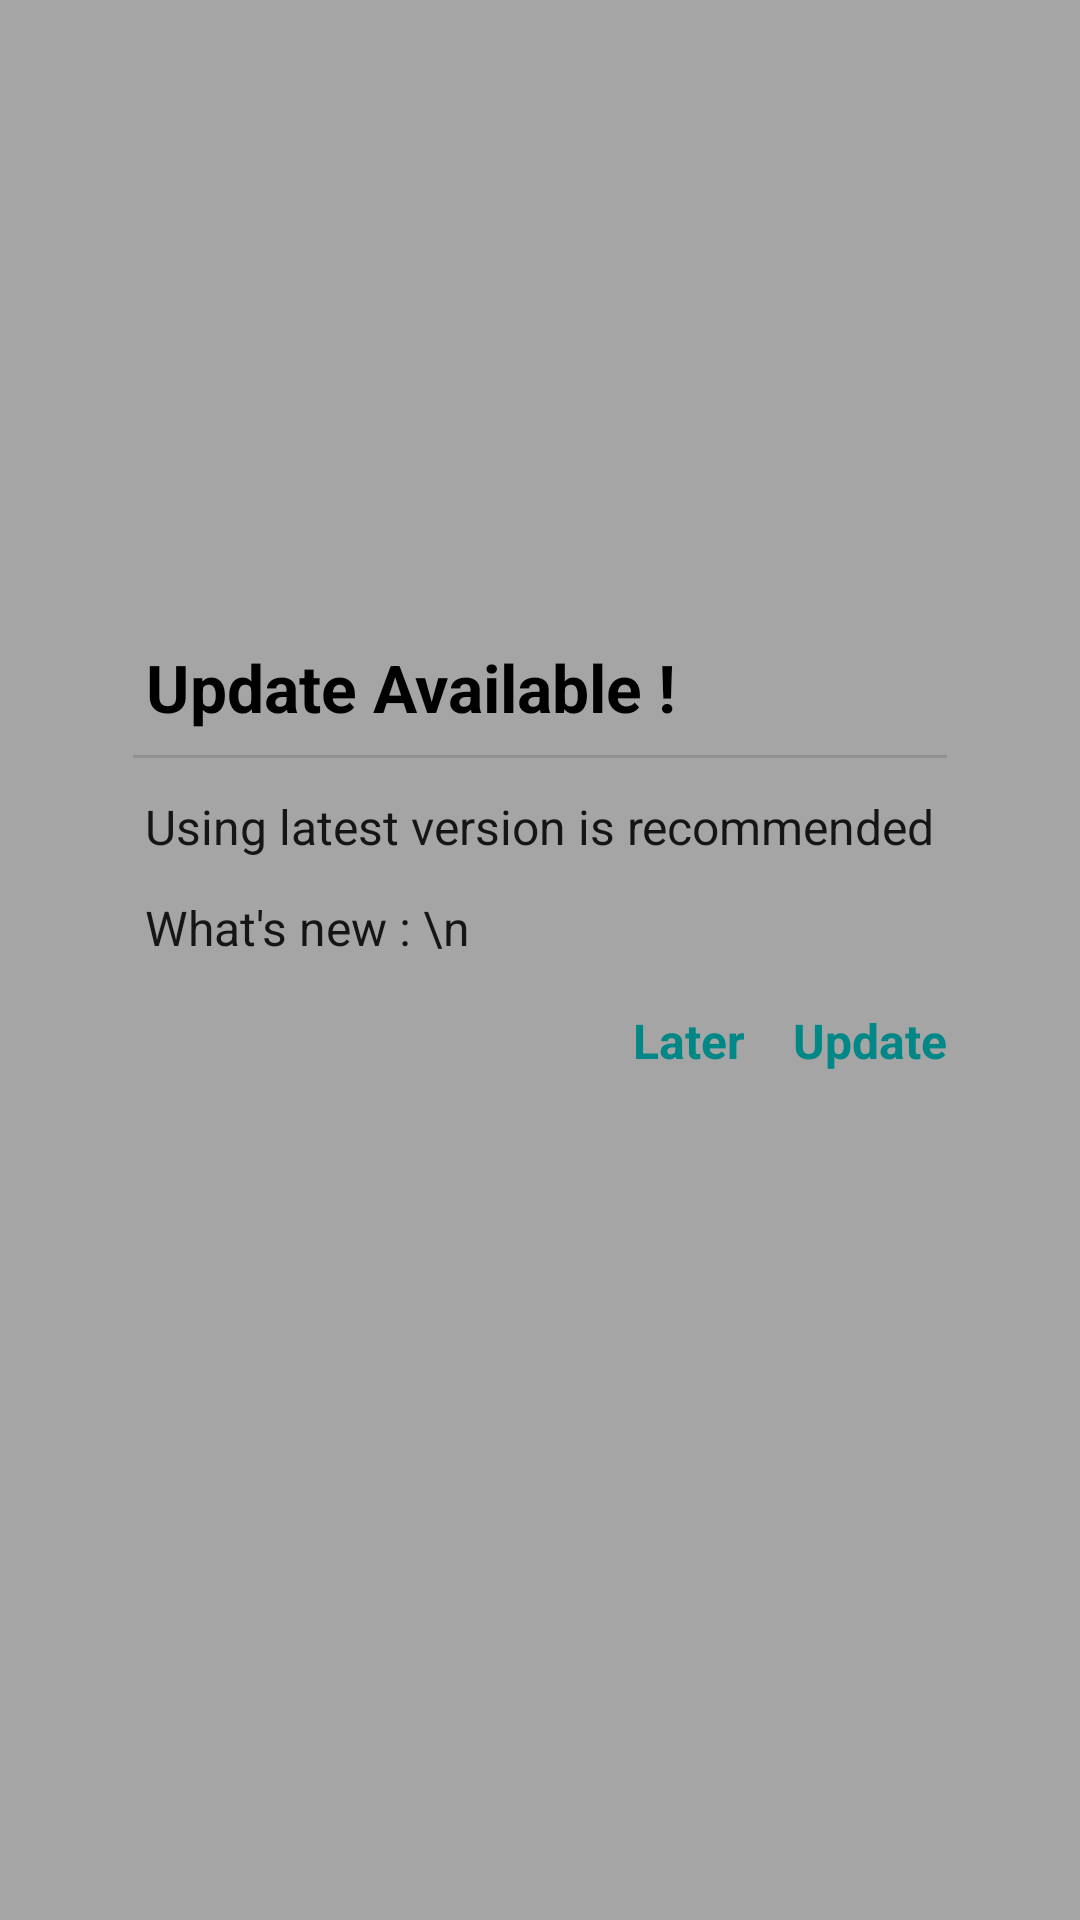

Write the Android layout XML for this screen, with the resource values it uses.
<!-- AndroidManifest.xml: application theme Theme.BCAProgram -->
<!-- res/layout/update_dialog_layout.xml -->
<?xml version="1.0" encoding="utf-8"?>
<LinearLayout
    xmlns:android="http://schemas.android.com/apk/res/android"
    android:layout_width="match_parent"
    android:layout_height="match_parent"
    android:gravity="center"
    android:animateLayoutChanges="true"
    android:background="@color/alpha_black">

    <LinearLayout
        android:orientation="vertical"
        android:layout_width="wrap_content"
        android:layout_height="wrap_content"
        android:background="@drawable/dialog_background"
        android:layout_marginBottom="36dp"
        android:paddingHorizontal="16dp"
        android:paddingVertical="12dp">

        <TextView
            android:layout_width="wrap_content"
            android:layout_height="wrap_content"
            android:textSize="22sp"
            android:padding="4dp"
            android:textStyle="bold"
            android:textColor="@color/black"
            android:text="Update Available !"
            android:gravity="center"/>

        <View
            android:id="@+id/divider"
            android:layout_width="match_parent"
            android:layout_height="1dp"
            android:layout_marginVertical="4dp"
            android:backgroundTint="@color/black"
            android:background="?android:attr/listDivider" />

        <TextView
            android:layout_width="wrap_content"
            android:layout_height="wrap_content"
            android:textSize="16sp"
            android:layout_marginTop="4dp"
            android:padding="4dp"
            android:textColor="#df000000"
            android:text="Using latest version is recommended"
            />

        <TextView
            android:id="@+id/msg"
            android:layout_width="wrap_content"
            android:layout_height="wrap_content"
            android:textSize="16sp"
            android:paddingTop="8dp"
            android:text="What's new : \n"
            android:paddingStart="4dp"
            android:textColor="#df000000" />

        <RelativeLayout
            android:layout_marginTop="16dp"
            android:layout_width="match_parent"
            android:layout_height="wrap_content">

            <TextView
                android:id="@+id/laterBtn"
                android:layout_width="wrap_content"
                android:layout_height="wrap_content"
                android:layout_marginEnd="16dp"
                android:layout_toLeftOf="@id/updateBtn"
                android:text="Later"
                android:textColor="@color/teal_700"
                android:textSize="16sp"
                android:textStyle="bold" />
            <TextView
                android:id="@+id/updateBtn"
                android:layout_width="wrap_content"
                android:layout_height="wrap_content"
                android:layout_alignParentEnd="true"
                android:text="Update"
                android:textColor="@color/teal_700"
                android:textSize="16sp"
                android:textStyle="bold"/>
        </RelativeLayout>
    </LinearLayout>

</LinearLayout>
<!-- resources referenced by this layout -->
<resources>
  <color name="alpha_black">#6d2d2d2d</color>
  <color name="black">#FF000000</color>
  <color name="teal_700">#FF018786</color>
  <style name="Theme.BCAProgram" parent="Theme.MaterialComponents.Light.NoActionBar">
          
          <item name="android:windowContentTransitions">true</item>
          <item name="android:windowEnterTransition">@android:interpolator/overshoot</item>
          <item name="android:windowExitTransition">@android:interpolator/overshoot</item>
         
          
  
          <item name="android:forceDarkAllowed" tools:targetApi="q">false</item>
          <item name="colorPrimary">@color/purple_500</item>
          <item name="colorPrimaryVariant">@color/purple_700</item>
          <item name="colorOnPrimary">@color/white</item>
          
          <item name="colorSecondary">@color/teal_200</item>
          <item name="colorSecondaryVariant">@color/teal_700</item>
          <item name="colorOnSecondary">@color/black</item>
          
          <item name="android:statusBarColor" tools:targetApi="l">@color/action_bar</item>
          
      </style>
  <color name="purple_500">#FF6200EE</color>
  <color name="purple_700">#FF3700B3</color>
  <color name="white">#FFFFFFFF</color>
  <color name="teal_200">#FF03DAC5</color>
  <color name="action_bar">#3e416e</color>
</resources>
